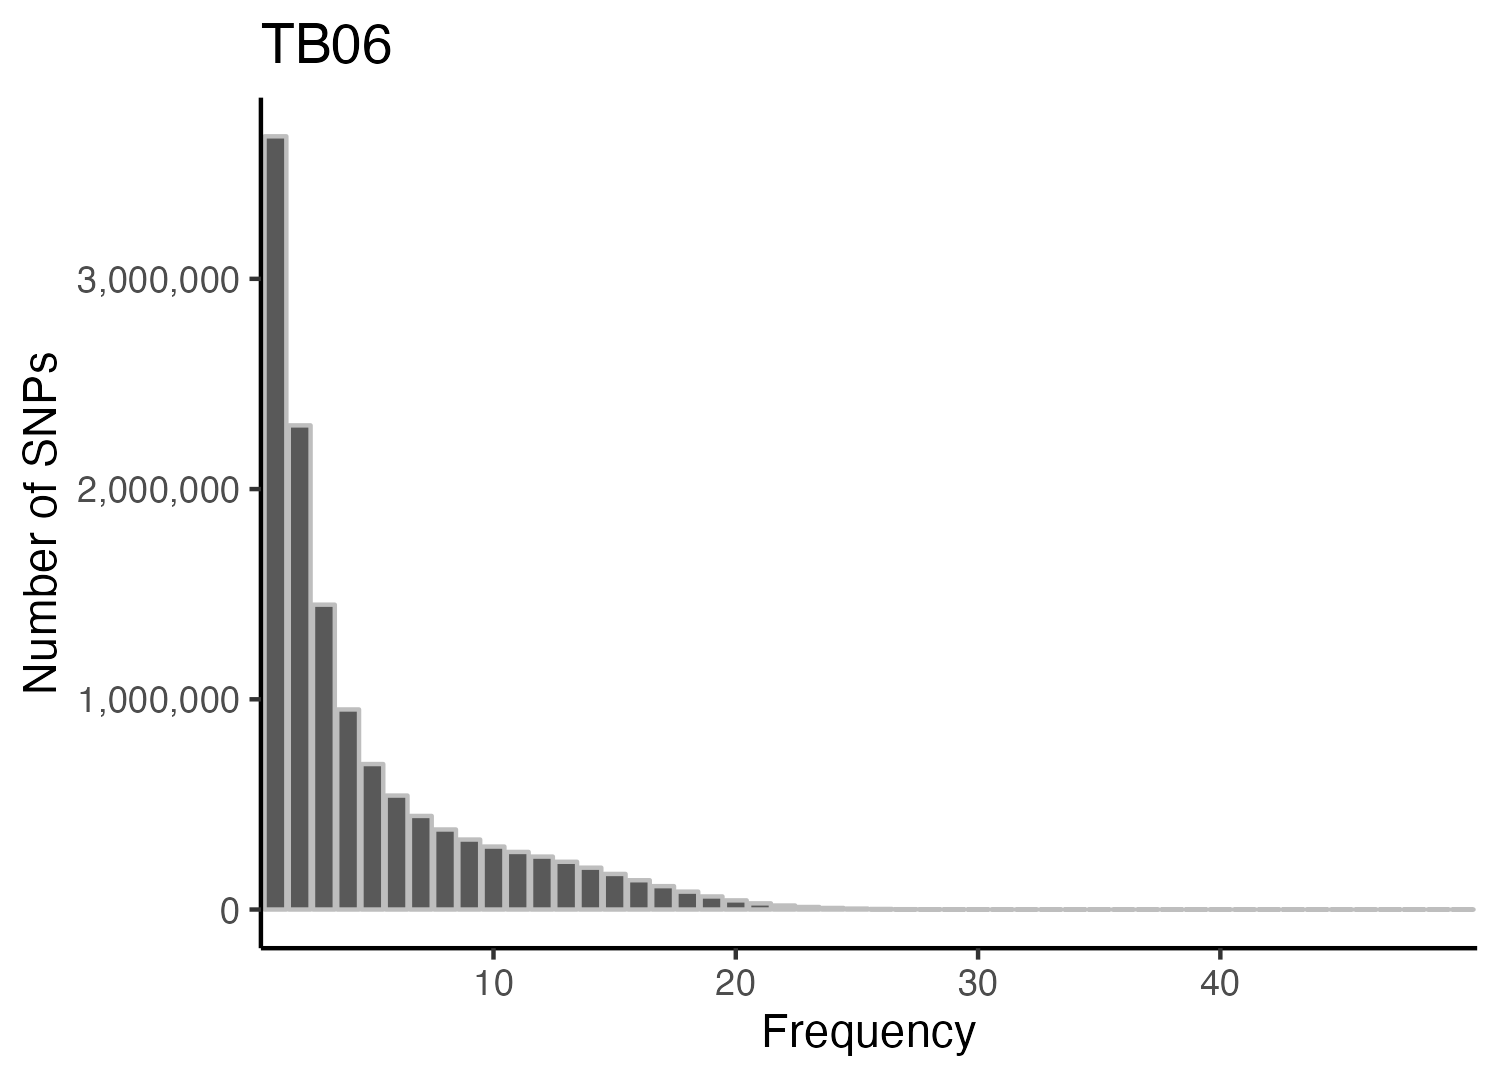

The data file committed next to this chart (first rows):
, Var1, Freq
1, 0, 1343230
2, 1, 3677908
3, 2, 2302961
4, 3, 1450129
5, 4, 951663
6, 5, 692012
7, 6, 542090
8, 7, 445176
9, 8, 380716
10, 9, 332908
11, 10, 299486
12, 11, 273959
13, 12, 251805
14, 13, 227158
15, 14, 199069
16, 15, 169321
17, 16, 139294
18, 17, 111199
19, 18, 85152
20, 19, 62225
21, 20, 43545
22, 21, 29391
23, 22, 19099
24, 23, 12095
25, 24, 7448
26, 25, 4472
27, 26, 2718
28, 27, 1630
29, 28, 916
30, 29, 509
31, 30, 333
32, 31, 191
33, 32, 129
34, 33, 72
35, 34, 56
36, 35, 34
37, 36, 35
38, 37, 33
39, 38, 25
40, 39, 25
41, 40, 21
42, 41, 15
43, 42, 12
44, 43, 11
45, 44, 7
46, 45, 8
47, 46, 8
48, 47, 8
49, 48, 1
50, 49, 3
51, 51, 1
